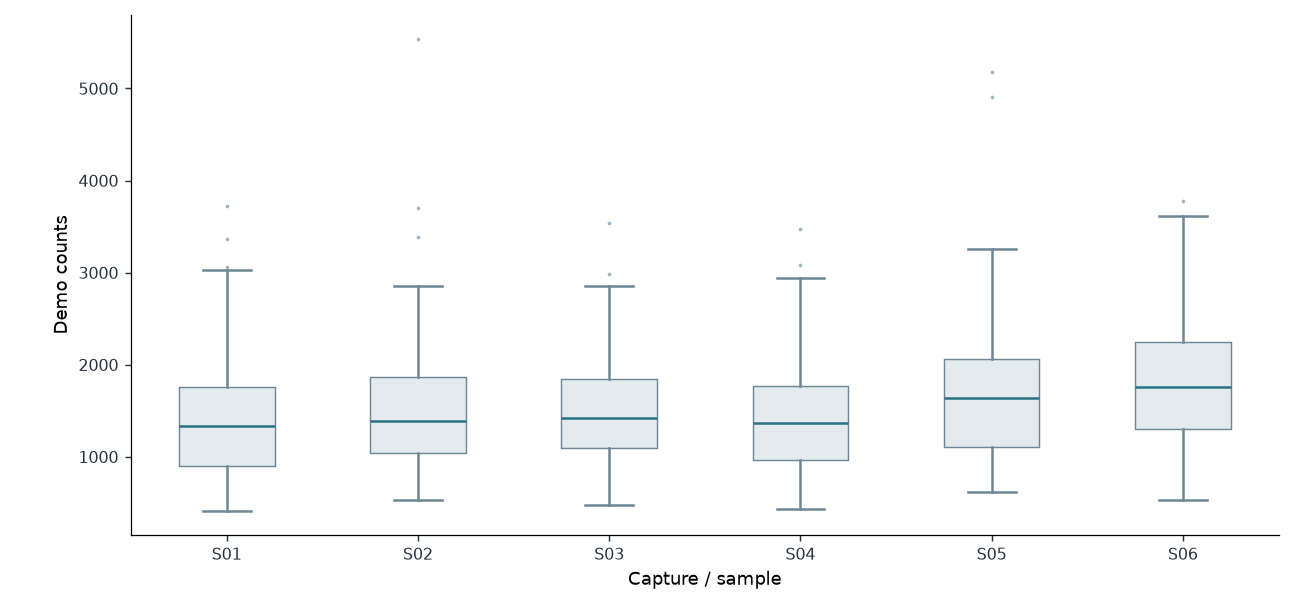

The data file committed next to this chart (first rows):
cell_id	sample	value
S01_c0	S01	1674
S01_c1	S01	685.9
S01_c2	S01	2557
S01_c3	S01	1226
S01_c4	S01	821.1
S01_c5	S01	1045
S01_c6	S01	1770
S01_c7	S01	825.9
S01_c8	S01	1610
S01_c9	S01	1781
S01_c10	S01	839.9
S01_c11	S01	1575
S01_c12	S01	1433
S01_c13	S01	1114
S01_c14	S01	1289
S01_c15	S01	1449
S01_c16	S01	843.6
S01_c17	S01	979.6
S01_c18	S01	3362
S01_c19	S01	822.6
S01_c20	S01	1332
S01_c21	S01	1673
S01_c22	S01	1568
S01_c23	S01	1034
S01_c24	S01	1932
S01_c25	S01	1301
S01_c26	S01	1812
S01_c27	S01	1111
S01_c28	S01	1235
S01_c29	S01	2135
S01_c30	S01	768.1
S01_c31	S01	3724
S01_c32	S01	1105
S01_c33	S01	2076
S01_c34	S01	1581
S01_c35	S01	613.1
S01_c36	S01	1067
S01_c37	S01	410.5
S01_c38	S01	1623
S01_c39	S01	756.2
S01_c40	S01	3061
S01_c41	S01	1445
S01_c42	S01	1599
S01_c43	S01	659.1
S01_c44	S01	1216
S01_c45	S01	1804
S01_c46	S01	1916
S01_c47	S01	613.1
S01_c48	S01	1779
S01_c49	S01	1271
S01_c50	S01	2607
S01_c51	S01	1597
S01_c52	S01	1330
S01_c53	S01	1828
S01_c54	S01	776.4
S01_c55	S01	463.4
S01_c56	S01	1665
S01_c57	S01	643.4
S01_c58	S01	942.1
S01_c59	S01	1943
... 314 more rows
